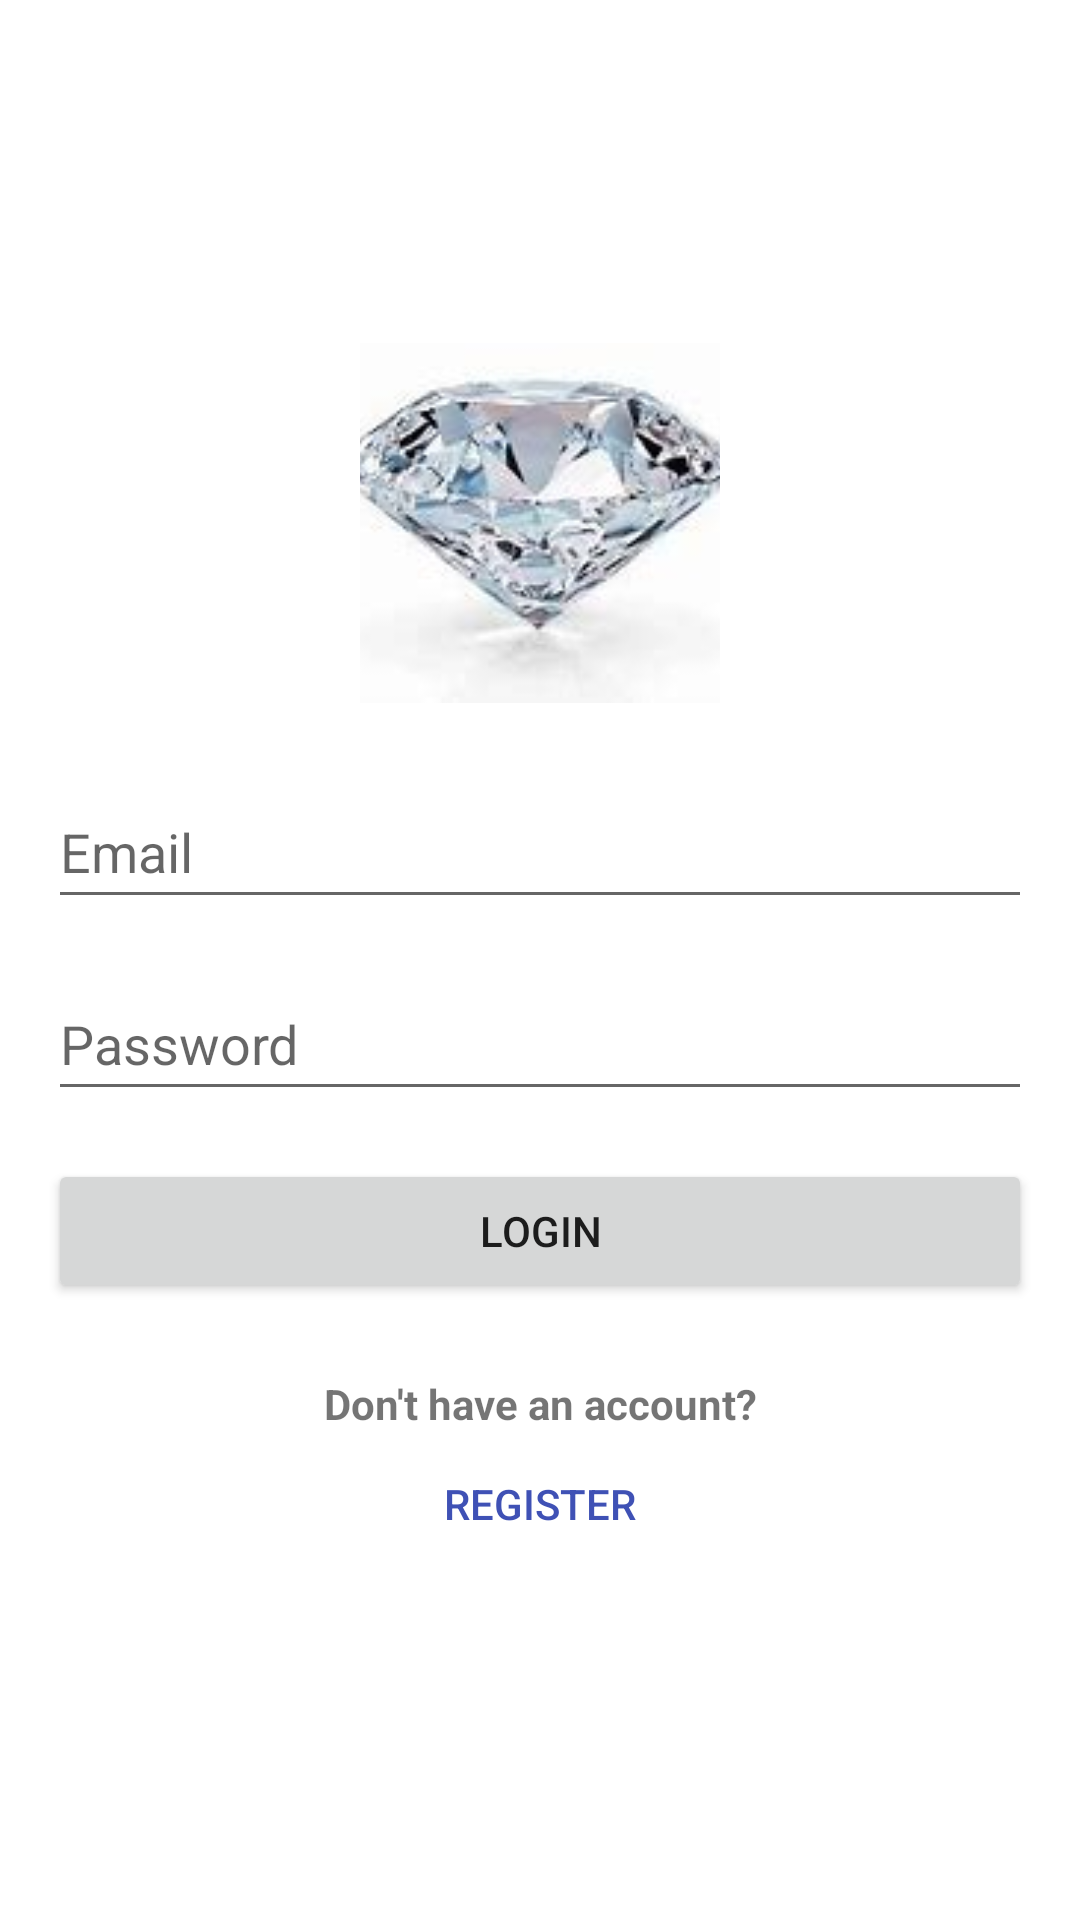

The Android layout XML behind this screen, and the referenced resources:
<!-- AndroidManifest.xml: application theme Theme.TheRockCollecting -->
<!-- res/layout/activity_login.xml -->
<?xml version="1.0" encoding="utf-8"?>
<LinearLayout xmlns:android="http://schemas.android.com/apk/res/android"
    xmlns:tools="http://schemas.android.com/tools"
    android:layout_width="match_parent"
    android:layout_height="match_parent"
    android:orientation="vertical"
    android:gravity="center"
    android:padding="16dp"
    tools:context=".LoginActivity">

  <ImageView
      android:layout_width="120dp"
      android:layout_height="120dp"
      android:src="@drawable/logo"
      android:scaleType="centerCrop"
      android:layout_marginBottom="24dp" />

  <EditText
      android:id="@+id/emailEditText"
      android:layout_width="match_parent"
      android:layout_height="48dp"
      android:hint="@string/app_email"
      android:autofillHints="Enter Email Address"
      android:inputType="textEmailAddress"
      android:layout_marginBottom="16dp" />

  <EditText
      android:id="@+id/passwordEditText"
      android:layout_width="match_parent"
      android:layout_height="48dp"
      android:hint="@string/app_password"
      android:autofillHints="Enter Password"
      android:inputType="textPassword"
      android:layout_marginBottom="16dp" />

  <Button
      android:id="@+id/loginButton"
      android:layout_width="match_parent"
      android:layout_height="wrap_content"
      android:text="Login" />

  <TextView
      android:layout_width="match_parent"
      android:layout_height="wrap_content"
      android:text="Don't have an account?"
      android:textAlignment="center"
      android:textStyle="bold"
      android:layout_marginTop="24dp" />

  <Button
      android:id="@+id/registerButton"
      android:layout_width="match_parent"
      android:layout_height="wrap_content"
      android:text="Register"
      android:background="@android:color/transparent"
      android:textColor="@color/colorPrimary" />

</LinearLayout>
<!-- resources referenced by this layout -->
<resources>
  <color name="colorPrimary">#3F51B5</color>
  <!-- drawable logo: jpg bitmap (drawable, 4361 bytes) -->
  <string name="app_email">Email</string>
  <string name="app_password">Password</string>
  <style name="Theme.TheRockCollecting" parent="Theme.MaterialComponents.DayNight.DarkActionBar">
          
          <item name="colorPrimary">@color/purple_500</item>
          <item name="colorPrimaryVariant">@color/purple_700</item>
          <item name="colorOnPrimary">@color/white</item>
          
          <item name="colorSecondary">@color/teal_200</item>
          <item name="colorSecondaryVariant">@color/teal_700</item>
          <item name="colorOnSecondary">@color/black</item>
          
          <item name="android:statusBarColor">?attr/colorPrimaryVariant</item>
          
      </style>
  <color name="purple_500">#03A9F4</color>
  <color name="purple_700">#00BCD4</color>
  <color name="white">#FFFFFFFF</color>
  <color name="teal_200">#FF03DAC5</color>
  <color name="teal_700">#FF018786</color>
  <color name="black">#FF000000</color>
</resources>
